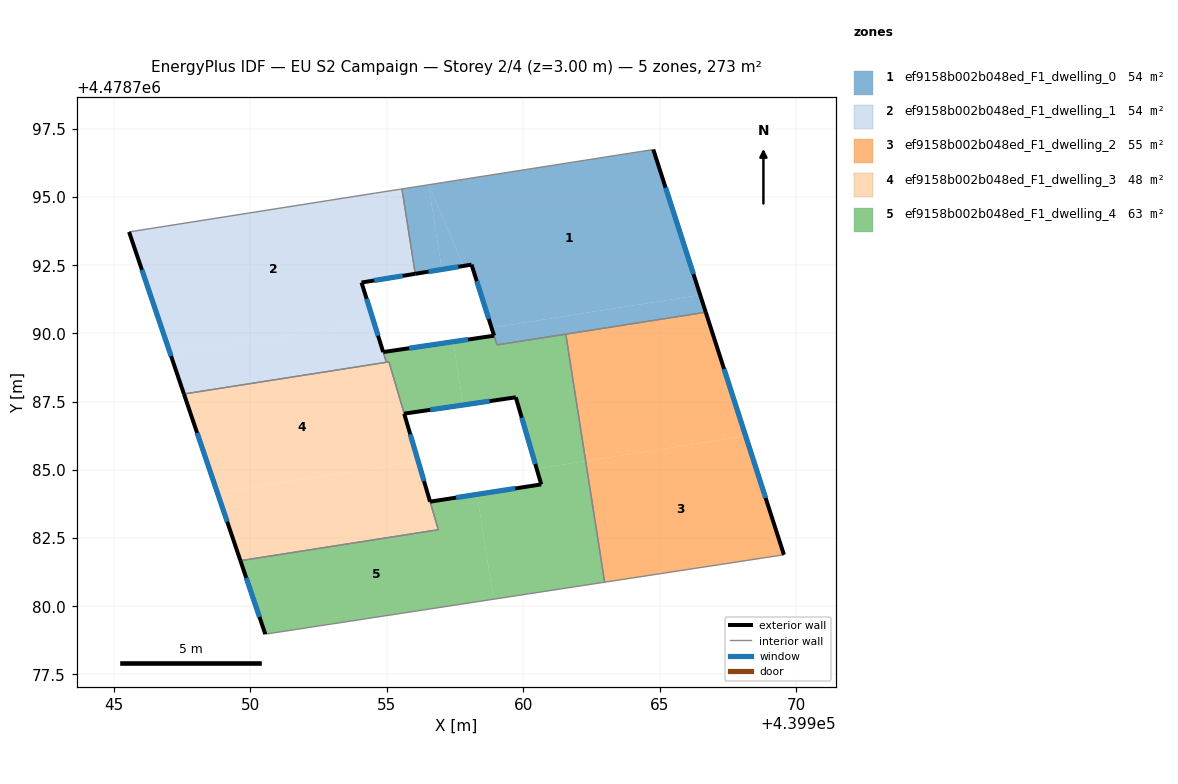
=== STOREY PLAN SPEC (per zone: floor XY polygon, exterior-wall plan segments, windows/doors) ===
zone 1: ef9158b002b048ed_F1_dwelling_0  (53.7 m²)
  floor: (439964.77, 4478796.74) (439957.85, 4478795.66) (439955.69, 4478795.32)
  floor: (439956.53, 4478795.45) (439957.02, 4478792.35) (439956.04, 4478792.19) (439955.55, 4478795.30)
  floor: (439956.53, 4478795.45) (439957.80, 4478792.48) (439957.02, 4478792.35)
  floor: (439966.49, 4478791.41) (439966.69, 4478790.78) (439959.04, 4478789.58) (439959.02, 4478789.63) (439958.84, 4478790.21)
  floor: (439964.77, 4478796.74) (439966.49, 4478791.41) (439958.84, 4478790.21) (439958.10, 4478792.52) (439957.80, 4478792.48) (439956.53, 4478795.45) (439957.85, 4478795.66)
  exterior wall: (439958.93, 4478789.92) – (439958.93, 4478789.92)  [0.0 m]
  exterior wall: (439958.10, 4478792.52) – (439958.93, 4478789.92)  [2.7 m]
    window: (439958.30, 4478791.92) – (439958.74, 4478790.53)  [2.3 m²]
  exterior wall: (439956.04, 4478792.19) – (439958.10, 4478792.52)  [2.1 m]
    window: (439956.53, 4478792.27) – (439957.62, 4478792.45)  [1.8 m²]
  exterior wall: (439966.69, 4478790.78) – (439964.77, 4478796.74)  [6.3 m]
    window: (439966.24, 4478792.18) – (439965.22, 4478795.35)  [5.3 m²]
  interior walls: 6
zone 2: ef9158b002b048ed_F1_dwelling_1  (54.0 m²)
  floor: (439955.55, 4478795.30) (439956.04, 4478792.19) (439954.07, 4478791.87) (439954.52, 4478790.43) (439947.06, 4478789.26) (439945.55, 4478793.72) (439954.59, 4478795.15)
  floor: (439954.52, 4478790.43) (439954.88, 4478789.28) (439954.98, 4478788.94) (439947.56, 4478787.78) (439947.06, 4478789.26)
  exterior wall: (439945.55, 4478793.72) – (439947.56, 4478787.78)  [6.3 m]
    window: (439946.02, 4478792.33) – (439947.09, 4478789.17)  [5.3 m²]
  exterior wall: (439954.07, 4478791.87) – (439956.04, 4478792.19)  [2.0 m]
    window: (439954.53, 4478791.94) – (439955.58, 4478792.11)  [1.7 m²]
  exterior wall: (439954.86, 4478789.32) – (439954.07, 4478791.87)  [2.7 m]
    window: (439954.68, 4478789.92) – (439954.26, 4478791.27)  [2.3 m²]
  exterior wall: (439954.87, 4478789.32) – (439954.86, 4478789.32)  [0.0 m]
  interior walls: 6
zone 3: ef9158b002b048ed_F1_dwelling_2  (54.6 m²)
  floor: (439966.69, 4478790.78) (439968.16, 4478786.24) (439962.29, 4478785.32) (439961.56, 4478789.97)
  floor: (439968.16, 4478786.24) (439969.56, 4478781.89) (439962.99, 4478780.88) (439962.29, 4478785.32)
  exterior wall: (439969.56, 4478781.89) – (439966.69, 4478790.78)  [9.3 m]
    window: (439968.89, 4478783.97) – (439967.36, 4478788.70)  [7.9 m²]
  interior walls: 3
zone 4: ef9158b002b048ed_F1_dwelling_3  (47.5 m²)
  floor: (439955.07, 4478788.96) (439956.15, 4478785.31) (439948.79, 4478784.16) (439947.56, 4478787.78)
  floor: (439956.15, 4478785.31) (439956.89, 4478782.80) (439949.63, 4478781.67) (439948.79, 4478784.16)
  exterior wall: (439947.56, 4478787.78) – (439949.63, 4478781.67)  [6.5 m]
    window: (439948.04, 4478786.35) – (439949.15, 4478783.10)  [5.5 m²]
  exterior wall: (439955.64, 4478787.05) – (439955.64, 4478787.06)  [0.0 m]
  exterior wall: (439956.58, 4478783.83) – (439955.64, 4478787.05)  [3.4 m]
    window: (439956.36, 4478784.59) – (439955.86, 4478786.30)  [2.8 m²]
  interior walls: 7
zone 5: ef9158b002b048ed_F1_dwelling_4  (63.1 m²)
  floor: (439961.56, 4478789.97) (439962.29, 4478785.32) (439960.49, 4478785.04) (439959.73, 4478787.66) (439957.79, 4478787.38) (439957.43, 4478789.70) (439958.93, 4478789.92) (439959.04, 4478789.58)
  floor: (439957.43, 4478789.70) (439957.79, 4478787.38) (439955.64, 4478787.06) (439955.08, 4478788.96) (439954.98, 4478788.94) (439954.87, 4478789.32)
  floor: (439962.29, 4478785.32) (439962.99, 4478780.88) (439958.91, 4478780.26) (439958.31, 4478784.10) (439960.66, 4478784.47) (439960.49, 4478785.04)
  floor: (439958.31, 4478784.10) (439958.91, 4478780.26) (439950.54, 4478778.97) (439949.63, 4478781.67) (439956.89, 4478782.80) (439956.58, 4478783.83)
  exterior wall: (439955.64, 4478787.06) – (439959.73, 4478787.66)  [4.1 m]
    window: (439956.59, 4478787.20) – (439958.77, 4478787.52)  [3.5 m²]
  exterior wall: (439958.93, 4478789.92) – (439954.87, 4478789.32)  [4.1 m]
    window: (439957.98, 4478789.78) – (439955.82, 4478789.46)  [3.5 m²]
  exterior wall: (439949.63, 4478781.67) – (439950.54, 4478778.97)  [2.8 m]
    window: (439949.84, 4478781.04) – (439950.33, 4478779.61)  [2.4 m²]
  exterior wall: (439960.66, 4478784.47) – (439956.59, 4478783.83)  [4.1 m]
    window: (439959.71, 4478784.32) – (439957.54, 4478783.98)  [3.5 m²]
  exterior wall: (439959.73, 4478787.66) – (439960.66, 4478784.47)  [3.3 m]
    window: (439959.95, 4478786.91) – (439960.44, 4478785.21)  [2.8 m²]
  interior walls: 11

=== DERIVED (storey summary) ===
Building: EU S2 Campaign
Storey: 2 of 4  (floor level z = 3.00 m)
Storey gross floor area: 272.9 m²
Zones on this storey: 5
  - ef9158b002b048ed_F1_dwelling_0: floor 53.7 m²; exterior wall 11.1 m (33.3 m²); 3 window(s) 9.4 m²; WWR 28.3%
  - ef9158b002b048ed_F1_dwelling_1: floor 54.0 m²; exterior wall 10.9 m (32.8 m²); 3 window(s) 9.3 m²; WWR 28.3%
  - ef9158b002b048ed_F1_dwelling_2: floor 54.6 m²; exterior wall 9.3 m (28.0 m²); 1 window(s) 7.9 m²; WWR 28.3%
  - ef9158b002b048ed_F1_dwelling_3: floor 47.5 m²; exterior wall 9.8 m (29.4 m²); 2 window(s) 8.3 m²; WWR 28.3%
  - ef9158b002b048ed_F1_dwelling_4: floor 63.1 m²; exterior wall 18.5 m (55.6 m²); 5 window(s) 15.7 m²; WWR 28.3%
Zone adjacency (shared interzone walls):
  - ef9158b002b048ed_F1_dwelling_0 ↔ ef9158b002b048ed_F1_dwelling_1
  - ef9158b002b048ed_F1_dwelling_0 ↔ ef9158b002b048ed_F1_dwelling_2
  - ef9158b002b048ed_F1_dwelling_0 ↔ ef9158b002b048ed_F1_dwelling_4
  - ef9158b002b048ed_F1_dwelling_1 ↔ ef9158b002b048ed_F1_dwelling_3
  - ef9158b002b048ed_F1_dwelling_1 ↔ ef9158b002b048ed_F1_dwelling_4
  - ef9158b002b048ed_F1_dwelling_2 ↔ ef9158b002b048ed_F1_dwelling_4
  - ef9158b002b048ed_F1_dwelling_3 ↔ ef9158b002b048ed_F1_dwelling_4